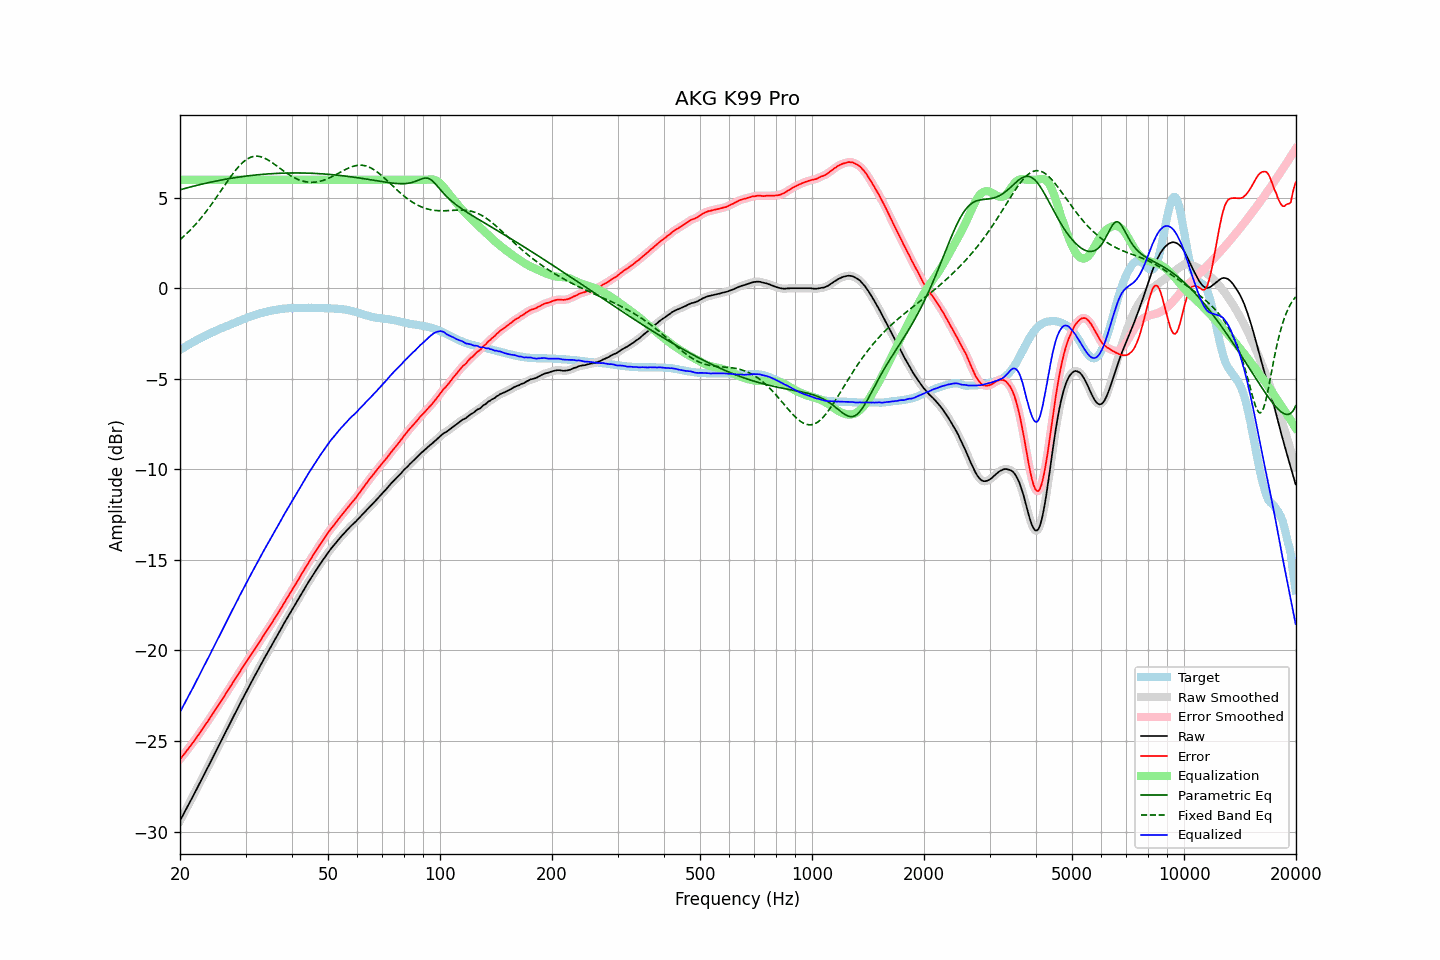

The data file committed next to this chart (first rows):
frequency, raw, error, smoothed, error_smoothed, equalization, parametric_eq, fixed_band_eq, equalized_raw, equalized_smoothed, target
20.00, -29.41, -26.01, -29.41, -26.01, 6.00, 5.45, 2.70, -23.41, -23.41, -3.40
20.20, -29.24, -25.90, -29.24, -25.90, 6.00, 5.47, 2.77, -23.24, -23.24, -3.34
20.40, -29.08, -25.78, -29.08, -25.79, 6.00, 5.50, 2.85, -23.08, -23.08, -3.29
20.61, -28.91, -25.68, -28.91, -25.67, 6.00, 5.52, 2.93, -22.91, -22.91, -3.23
20.81, -28.74, -25.55, -28.74, -25.56, 6.00, 5.54, 3.01, -22.74, -22.74, -3.18
21.02, -28.57, -25.45, -28.57, -25.44, 6.00, 5.57, 3.10, -22.57, -22.57, -3.12
21.23, -28.40, -25.32, -28.40, -25.33, 6.00, 5.59, 3.19, -22.40, -22.40, -3.07
21.44, -28.24, -25.21, -28.23, -25.21, 6.00, 5.62, 3.28, -22.24, -22.23, -3.02
21.66, -28.07, -25.10, -28.07, -25.09, 6.00, 5.64, 3.37, -22.07, -22.07, -2.97
21.87, -27.90, -24.97, -27.90, -24.97, 6.00, 5.66, 3.47, -21.90, -21.90, -2.92
22.09, -27.73, -24.85, -27.72, -24.85, 6.00, 5.68, 3.57, -21.73, -21.72, -2.87
22.31, -27.55, -24.72, -27.55, -24.72, 6.00, 5.70, 3.67, -21.55, -21.55, -2.82
22.54, -27.38, -24.60, -27.38, -24.59, 6.00, 5.73, 3.77, -21.38, -21.38, -2.79
22.76, -27.20, -24.46, -27.20, -24.46, 6.00, 5.75, 3.88, -21.20, -21.20, -2.74
22.99, -27.03, -24.33, -27.03, -24.33, 6.00, 5.77, 3.99, -21.03, -21.03, -2.70
23.22, -26.85, -24.20, -26.85, -24.20, 6.00, 5.79, 4.10, -20.85, -20.85, -2.65
23.45, -26.68, -24.07, -26.68, -24.08, 6.00, 5.81, 4.21, -20.68, -20.68, -2.61
23.69, -26.51, -23.95, -26.51, -23.95, 6.00, 5.83, 4.33, -20.51, -20.51, -2.56
23.92, -26.34, -23.82, -26.33, -23.82, 6.00, 5.85, 4.45, -20.34, -20.33, -2.52
24.16, -26.16, -23.69, -26.16, -23.69, 6.00, 5.87, 4.57, -20.16, -20.16, -2.47
24.40, -25.99, -23.56, -25.98, -23.56, 6.00, 5.89, 4.69, -19.99, -19.98, -2.43
24.65, -25.81, -23.42, -25.81, -23.42, 6.00, 5.91, 4.82, -19.81, -19.81, -2.39
24.89, -25.63, -23.28, -25.63, -23.28, 6.00, 5.92, 4.95, -19.63, -19.63, -2.35
25.14, -25.46, -23.15, -25.45, -23.14, 6.00, 5.94, 5.07, -19.46, -19.45, -2.31
25.39, -25.28, -23.01, -25.28, -23.01, 6.00, 5.96, 5.20, -19.28, -19.28, -2.27
25.65, -25.11, -22.88, -25.11, -22.88, 6.00, 5.98, 5.33, -19.11, -19.11, -2.23
25.91, -24.93, -22.74, -24.93, -22.74, 6.00, 5.99, 5.46, -18.93, -18.93, -2.19
26.16, -24.76, -22.60, -24.76, -22.60, 6.00, 6.01, 5.59, -18.76, -18.76, -2.15
26.43, -24.58, -22.46, -24.58, -22.46, 6.00, 6.03, 5.72, -18.58, -18.58, -2.12
26.69, -24.40, -22.32, -24.40, -22.32, 6.00, 6.04, 5.85, -18.40, -18.40, -2.08
26.96, -24.23, -22.19, -24.23, -22.18, 6.00, 6.06, 5.98, -18.23, -18.23, -2.04
27.23, -24.05, -22.04, -24.05, -22.04, 6.00, 6.07, 6.11, -18.05, -18.05, -2.01
27.50, -23.88, -21.90, -23.88, -21.90, 6.00, 6.09, 6.23, -17.88, -17.88, -1.98
27.77, -23.70, -21.76, -23.70, -21.76, 6.00, 6.10, 6.35, -17.70, -17.70, -1.94
28.05, -23.53, -21.62, -23.53, -21.62, 6.00, 6.12, 6.46, -17.53, -17.53, -1.91
28.33, -23.35, -21.48, -23.35, -21.48, 6.00, 6.13, 6.57, -17.35, -17.35, -1.87
28.62, -23.18, -21.35, -23.18, -21.35, 6.00, 6.14, 6.68, -17.18, -17.18, -1.83
28.90, -23.00, -21.21, -23.00, -21.21, 6.00, 6.15, 6.78, -17.00, -17.00, -1.79
29.19, -22.83, -21.07, -22.83, -21.07, 6.00, 6.17, 6.87, -16.83, -16.83, -1.76
29.48, -22.65, -20.93, -22.65, -20.93, 6.00, 6.18, 6.95, -16.65, -16.65, -1.72
29.78, -22.48, -20.80, -22.48, -20.79, 6.00, 6.19, 7.03, -16.48, -16.48, -1.68
30.08, -22.31, -20.66, -22.31, -20.66, 6.00, 6.20, 7.10, -16.31, -16.31, -1.65
30.38, -22.14, -20.53, -22.14, -20.52, 6.00, 6.21, 7.16, -16.14, -16.14, -1.61
30.68, -21.97, -20.38, -21.97, -20.39, 6.00, 6.22, 7.20, -15.97, -15.97, -1.59
30.99, -21.81, -20.26, -21.81, -20.26, 6.00, 6.24, 7.24, -15.81, -15.81, -1.55
31.30, -21.65, -20.13, -21.65, -20.13, 6.00, 6.25, 7.27, -15.65, -15.65, -1.52
31.61, -21.49, -20.00, -21.49, -20.00, 6.00, 6.25, 7.29, -15.49, -15.49, -1.49
31.93, -21.33, -19.87, -21.33, -19.87, 6.00, 6.26, 7.30, -15.33, -15.33, -1.46
32.24, -21.16, -19.73, -21.16, -19.73, 6.00, 6.27, 7.30, -15.16, -15.16, -1.43
32.57, -21.00, -19.60, -21.00, -19.59, 6.00, 6.28, 7.29, -15.00, -15.00, -1.40
32.89, -20.83, -19.45, -20.83, -19.45, 6.00, 6.29, 7.28, -14.83, -14.83, -1.37
33.22, -20.67, -19.31, -20.67, -19.32, 6.00, 6.30, 7.25, -14.67, -14.67, -1.36
33.55, -20.51, -19.18, -20.51, -19.18, 6.00, 6.31, 7.22, -14.51, -14.51, -1.33
33.89, -20.35, -19.04, -20.35, -19.04, 6.00, 6.31, 7.18, -14.35, -14.35, -1.31
34.23, -20.19, -18.90, -20.19, -18.91, 6.00, 6.32, 7.13, -14.19, -14.19, -1.29
34.57, -20.04, -18.78, -20.04, -18.77, 6.00, 6.33, 7.08, -14.04, -14.04, -1.26
34.92, -19.88, -18.64, -19.88, -18.63, 6.00, 6.33, 7.03, -13.88, -13.88, -1.24
35.27, -19.72, -18.49, -19.72, -18.50, 6.00, 6.34, 6.97, -13.72, -13.72, -1.23
35.62, -19.57, -18.36, -19.57, -18.36, 6.00, 6.34, 6.91, -13.57, -13.57, -1.21
35.97, -19.41, -18.22, -19.41, -18.22, 6.00, 6.35, 6.84, -13.41, -13.41, -1.19
... 635 more rows
